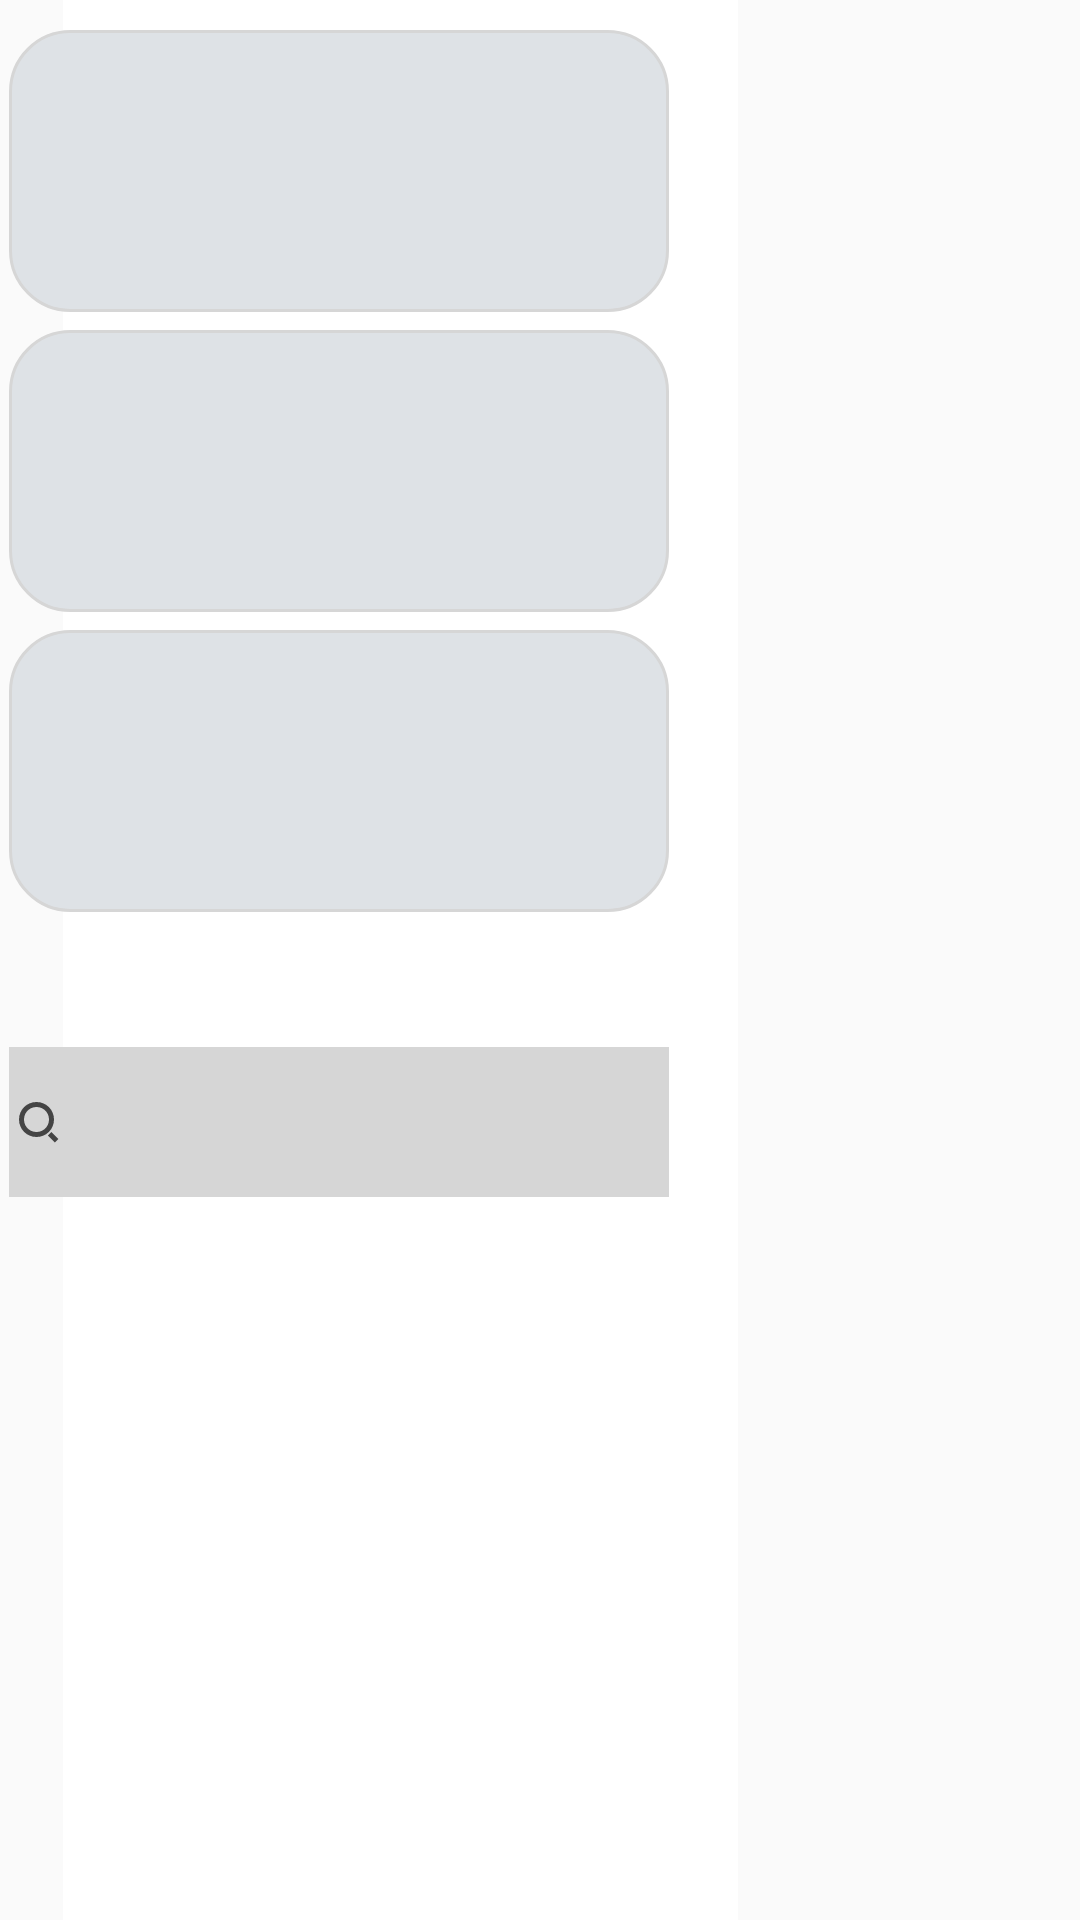

Android layout source for this screen:
<!-- AndroidManifest.xml: application theme Theme.Hope -->
<!-- res/layout/news_2.xml -->
<?xml version="1.0" encoding="utf-8"?>
<androidx.constraintlayout.widget.ConstraintLayout xmlns:android="http://schemas.android.com/apk/res/android"
    xmlns:app="http://schemas.android.com/apk/res-auto"
    xmlns:tools="http://schemas.android.com/tools"
    android:layout_width="match_parent"
    android:layout_height="match_parent">

    <ListView
        android:id="@+id/new_list"
        android:layout_width="114dp"
        android:layout_height="match_parent"
        app:layout_constraintEnd_toEndOf="parent"
        tools:layout_editor_absoluteY="-26dp" />

    <TextView
        android:id="@+id/news2_content"
        android:layout_width="225dp"
        android:layout_height="match_parent"
        android:background="#FFFFFF"
        android:textSize="20sp"
        android:textStyle="bold"
        app:layout_constraintEnd_toStartOf="@+id/new_list"
        tools:layout_editor_absoluteY="0dp" />

    <TextView
        android:id="@+id/news2_3"
        android:layout_width="220dp"
        android:layout_height="94dp"
        android:layout_marginStart="3dp"
        android:layout_marginTop="210dp"
        android:background="@drawable/news2_text"
        app:layout_constraintStart_toStartOf="parent"
        app:layout_constraintTop_toTopOf="@+id/news2_content" />

    <TextView
        android:id="@+id/news2_2"
        android:layout_width="220dp"
        android:layout_height="94dp"
        android:layout_marginStart="3dp"
        android:layout_marginTop="110dp"
        android:background="@drawable/news2_text"
        app:layout_constraintStart_toStartOf="parent"
        app:layout_constraintTop_toTopOf="@+id/news2_content" />

    <TextView
        android:id="@+id/news2_1"
        android:layout_width="220dp"
        android:layout_height="94dp"
        android:layout_marginStart="3dp"
        android:layout_marginTop="10dp"
        android:background="@drawable/news2_text"
        app:layout_constraintStart_toStartOf="parent"
        app:layout_constraintTop_toTopOf="@+id/news2_content" />

    <TextView
        android:id="@+id/news2_search"
        android:layout_width="220dp"
        android:layout_height="50dp"
        android:layout_marginStart="3dp"
        android:layout_marginTop="45dp"
        android:background="#d6d6d6"
        android:drawableStart="@drawable/ic_search"
        app:layout_constraintStart_toStartOf="parent"
        app:layout_constraintTop_toBottomOf="@+id/news2_3" />


</androidx.constraintlayout.widget.ConstraintLayout>
<!-- resources referenced by this layout -->
<resources>
  <!-- drawable ic_search (drawable) -->
  <vector android:height="20dp" android:viewportHeight="1024"
      android:viewportWidth="1024" android:width="20dp" xmlns:android="http://schemas.android.com/apk/res/android">
      <path android:fillColor="#444444" android:pathData="M469.33,768c-166.4,0 -298.67,-132.27 -298.67,-298.67s132.27,-298.67 298.67,-298.67 298.67,132.27 298.67,298.67 -132.27,298.67 -298.67,298.67zM469.33,682.67c119.47,0 213.33,-93.87 213.33,-213.33s-93.87,-213.33 -213.33,-213.33 -213.33,93.87 -213.33,213.33 93.87,213.33 213.33,213.33zM721.07,682.67l119.47,119.47 -59.73,59.73 -119.47,-119.47 59.73,-59.73z"/>
  </vector>
  <!-- drawable news2_text (drawable) -->
  <?xml version="1.0" encoding="utf-8"?>
  <shape xmlns:android="http://schemas.android.com/apk/res/android">
  
      <stroke android:color="#d6d6d6"
          android:width="1dp"/>
      <solid android:color="#DEE2E6" />
      <padding
          android:bottom="20dp"
          android:left="20dp"
          android:right="20dp"
          android:top="20dp" />
      <corners android:radius="20dp" />
  
  
  </shape>
  <style name="Theme.Hope" parent="Theme.AppCompat.DayNight.DarkActionBar">
      
          <item name="colorPrimary">@color/HeadThem</item>
          <item name="colorPrimaryVariant">@color/HeadThem</item>
          <item name="colorOnPrimary">@color/white</item>
          
          <item name="colorSecondary">@color/teal_200</item>
          <item name="colorSecondaryVariant">@color/teal_700</item>
          <item name="colorOnSecondary">@color/black</item>
          
          <item name="android:statusBarColor" tools:targetApi="l">?attr/colorPrimaryVariant</item>
          
      </style>
  <color name="HeadThem">#FF007F5F</color>
  <color name="white">#FFFFFFFF</color>
  <color name="teal_200">#FF03DAC5</color>
  <color name="teal_700">#FF018786</color>
  <color name="black">#FF000000</color>
</resources>
